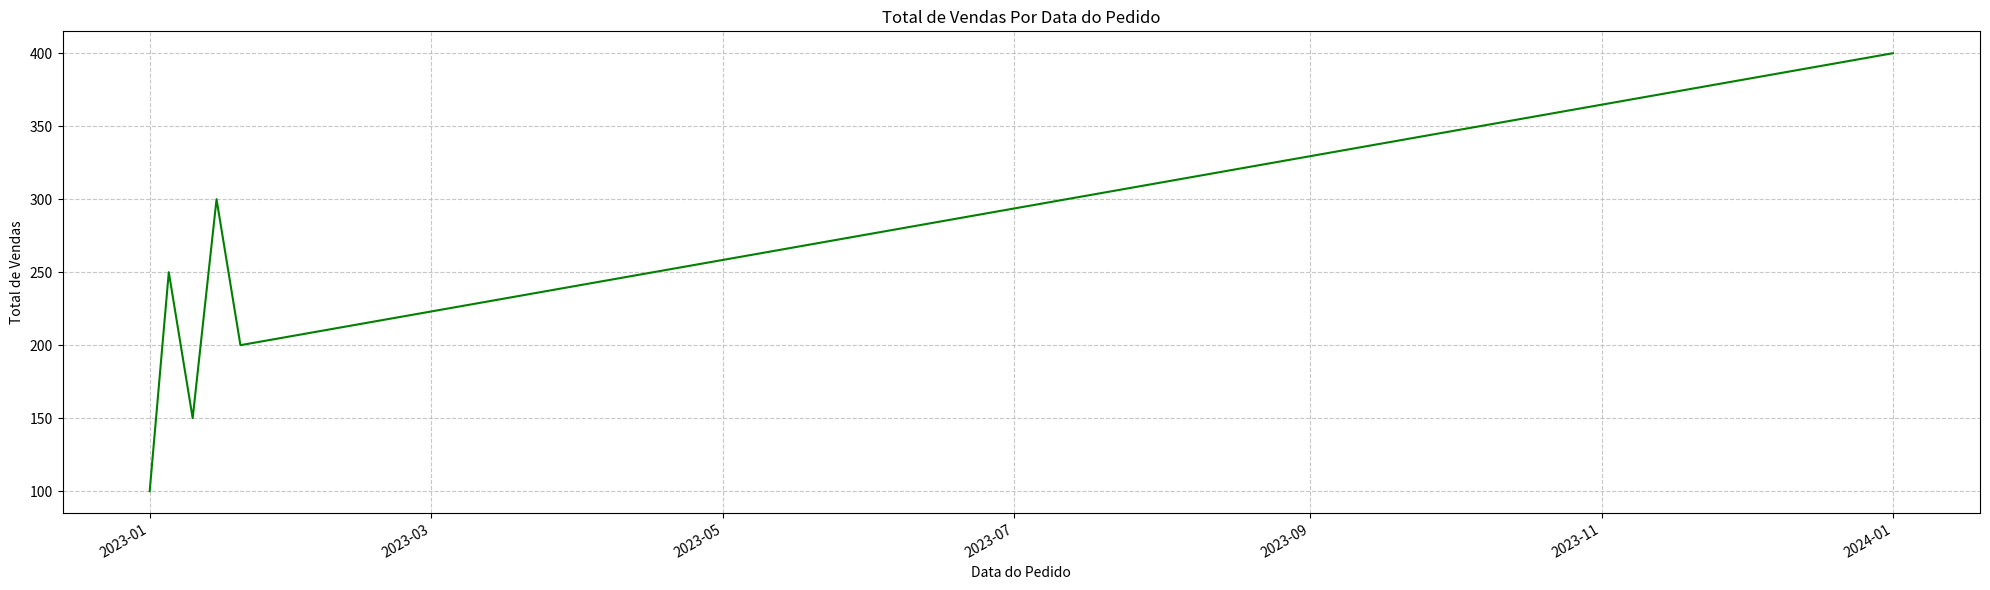
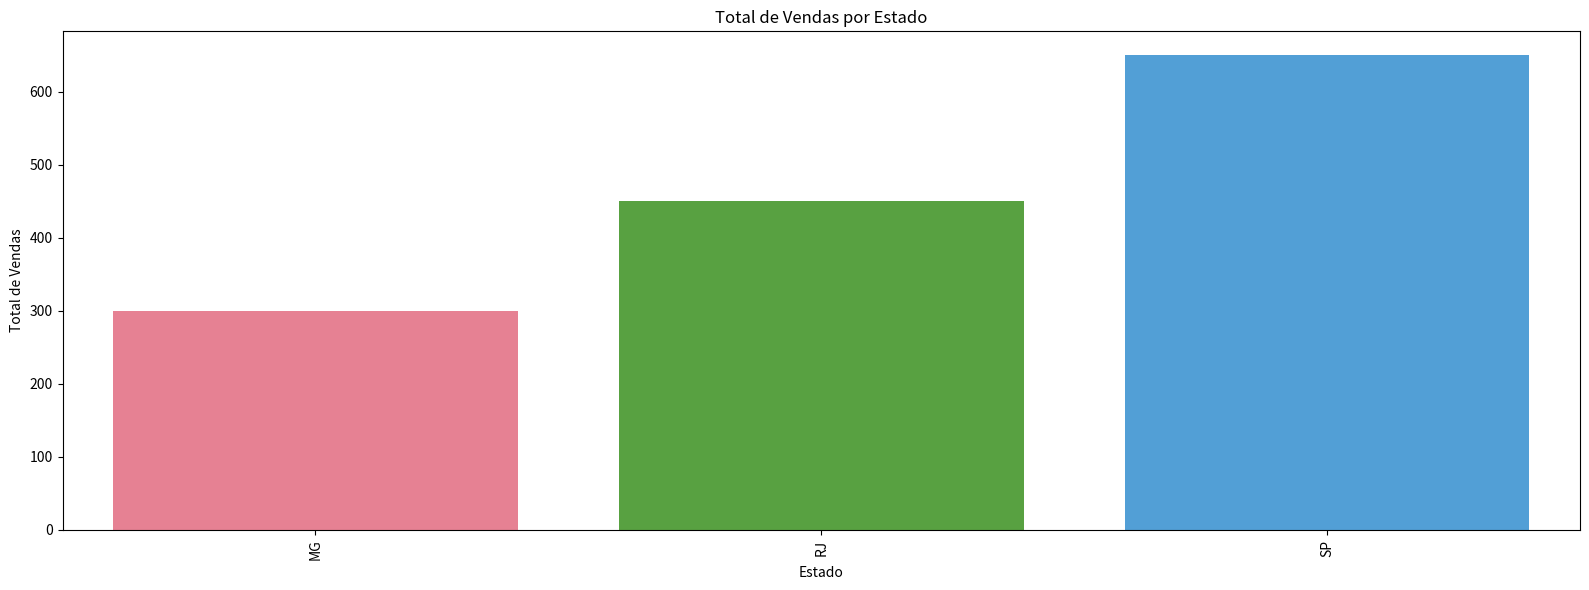
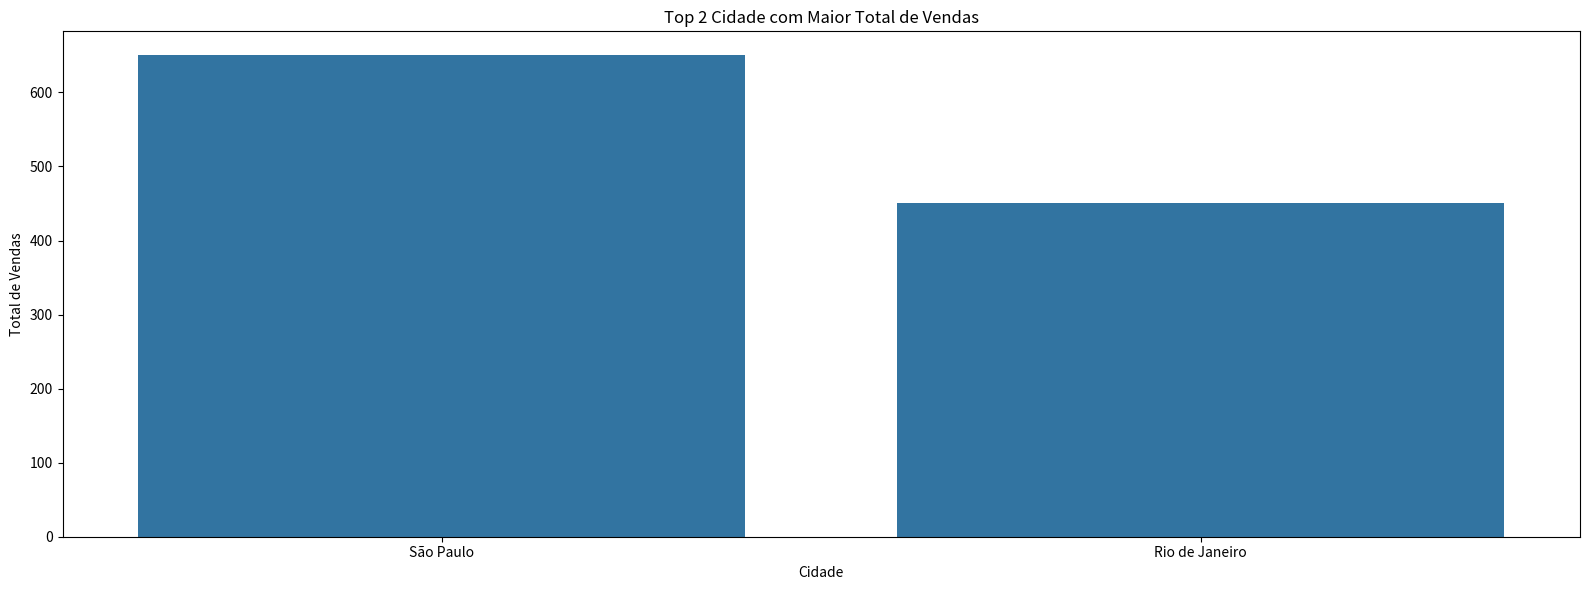
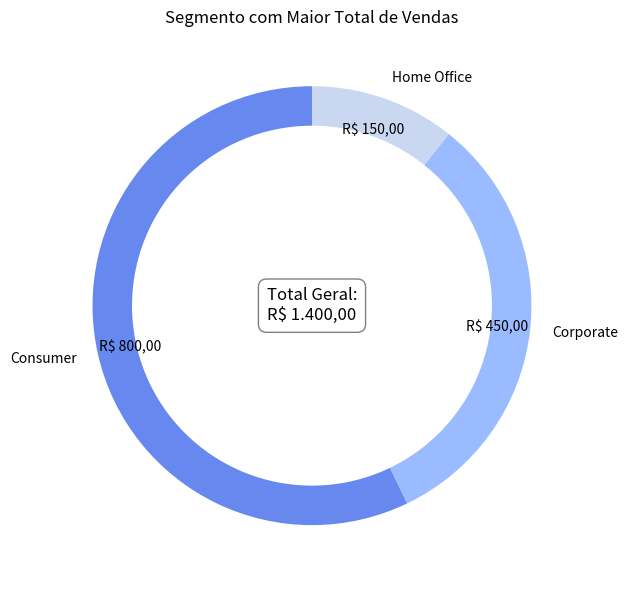

The script that saved these images, in order:
import pandas as pd
import matplotlib.pyplot as plt
import seaborn as sns

# Identifica a cidade com maior valor de venda para produtos "Office Supplies".
def analisar_vendas_office_supplies(dados):
    if dados is None or 'Categoria' not in dados.columns or 'Valor_Venda' not in dados.columns or 'Cidade' not in dados.columns:
        print('Dados insuficientes (colunas "Categoria", "Valor_Venda" ou "Cidade" ausentes) para esta análise.')
        return None, None
    
    dados_off_sup = dados[dados['Categoria'] == 'Office Supplies']

    if dados_off_sup.empty:
        print('Não foram encontrados produtos na categoria "Office Supplies" nos dados.')
        return None, None
    
    vendas_cidade= dados_off_sup.groupby('Cidade')['Valor_Venda'].sum()
    cidade_maior_venda = vendas_cidade.idxmax()

    print(f'\n--- Análise de Vendas de "Office Supplies" ---')
    print(f'A cidade com MAIOR venda de produtos "Office Supplies" é: {cidade_maior_venda}')
    print('\nTop 5 Cidades para "Office Supplies":')
    print(vendas_cidade.sort_values(ascending= False).head())

    return vendas_cidade, cidade_maior_venda        


# Gera um gráfico de linha do total de vendas por data do pedido.
def grafico_vendas_data(dados):
    if dados is None or 'Data_Pedido' not in dados.columns or 'Valor_Venda' not in dados.columns:
        print('Dados insuficientes (colunas "Data_Pedido" ou "Valor_Venda" ausentes) para esta plotagem.')
        return None
    
    if not pd.api.types.is_datetime64_any_dtype(dados['Data_Pedido']):
        print('Aviso: "Data_Pedido" não no formato de data/hora. Por favor, pré-processe os dados primeiro.')
        return None
    
    vendas_agrupadas_datas= dados.groupby('Data_Pedido')['Valor_Venda'].sum()

    fig, ax = plt.subplots(figsize=(20, 6))
    vendas_agrupadas_datas.plot(ax= ax, color= 'green')
    ax.set_title('Total de Vendas Por Data do Pedido')
    ax.set_xlabel('Data do Pedido')
    ax.set_ylabel('Total de Vendas')
    plt.grid(True, linestyle= '--', alpha= 0.7) # Melhorando a legibiliadade
    plt.tight_layout() # Evitando sobreposição de labels 
    return fig


# Gera gráfico de barras do total de vendas por Estado
def grafico_venda_estado(dados):
    if dados is None or 'Estado' not in dados.columns or 'Valor_Venda' not in dados.columns:
        print('Dados insuficientes (colunas "Estado" ou "Valor_Venda" ausentes) para esta plotagem.')
        return None
    vendas_estado = dados.groupby('Estado')['Valor_Venda'].sum().reset_index()
    

    fig, ax = plt.subplots(figsize=(16, 6))
    sns.barplot(data= vendas_estado, 
                x= 'Estado',
                y='Valor_Venda',
                palette= 'husl',
                ax = ax,
                legend= False)
    ax.set_title('Total de Vendas por Estado')
    ax.set_xlabel('Estado')
    ax.set_ylabel('Total de Vendas')
    plt.xticks(rotation= 90)
    plt.tight_layout()
    return fig


# Gera gráfico de barras das cidades com maior total de vendas.
def top_cidades_vendas(dados, n_cidades= 10):
    if dados is None or 'Cidade' not in dados.columns or 'Valor_Venda' not in dados.columns:
        print('Dados insuficientes (colunas "Cidade" ou "Valor_Venda" ausentes) para esta plotagem.')
        return None
    
    cidades_vendas= dados.groupby('Cidade')['Valor_Venda'].sum().reset_index().sort_values(
        by= 'Valor_Venda', ascending= False).head(n_cidades)
    
    print(f'\n--- Top {n_cidades} Cidades com Maior Venda ---')
    print(cidades_vendas)

    fig, ax = plt.subplots(figsize=(16, 6))
    sns.set_palette('coolwarm')
    sns.barplot(data= cidades_vendas,
                x= 'Cidade',
                y= 'Valor_Venda',
                ax= ax)
    ax.set_title(f'Top {n_cidades} Cidade com Maior Total de Vendas')
    ax.set_xlabel('Cidade')
    ax.set_ylabel('Total de Vendas')
    plt.tight_layout()
    return fig 

def grafico_vendas_segmento(dados):
    if dados is None or 'Segmento' not in dados.columns or 'Valor_Venda' not in dados.columns:
        print('Dados insuficientes (colunas "Segmento" ou "Valor_Venda" ausentes) para esta plotagem.')
        return None
    
    vendas_segmento= dados.groupby('Segmento')['Valor_Venda'].sum().reset_index().sort_values(
        by= 'Valor_Venda', ascending= False)
    
    # Função auxiliar para formatar o autopct
    def formatar_autopct_valores_ab(valores):
        def formatar_percentual(pct):
            total= sum(valores)
            val = int(round(pct * total / 100))
            return f'R$ {val:,.2f}'.replace(',', 'x').replace('.', ',').replace('X', '.')
        return formatar_percentual
    
    fig, ax = plt.subplots(figsize=(16, 6))
    fatia, texto, auto_texto = ax.pie(vendas_segmento['Valor_Venda'],
                                      labels= vendas_segmento['Segmento'],
                                      autopct= formatar_autopct_valores_ab(vendas_segmento['Valor_Venda']),
                                      startangle= 90,
                                      pctdistance= 0.85)    
    
    # Círculo para transformar em donut chart
    circulo_central = plt.Circle((0,0),0.82, fc= 'white')
    ax.add_artist(circulo_central)

    # Anotação do total de vendas
    total_vendas = int(sum(vendas_segmento['Valor_Venda']))
    ax.annotate(f'Total Geral:\nR$ {total_vendas:,.2f}'.replace(',', 'X').replace('.', ',').replace('X', '.'),
                xy=(0,0), # Centro
                xytext=(0,0),
                ha= 'center', va= 'center',
                fontsize= 12, color= 'black',
                bbox=dict(boxstyle= 'round, pad=0.5', facecolor='white', alpha= 0.5)
                ) # Uma caixa
    ax.set_title('Segmento com Maior Total de Vendas')
    plt.tight_layout()
    return fig


# Calcula e retorna o total de vendas por segmento e por ano.
def vendas_segmento_ano(dados):
    if dados is None or 'Ano' not in dados.columns or 'Segmento' not in dados.columns or 'Valor_Venda' not in dados.columns:
        print('Dados insuficientes (colunas "Ano", "Segmento" ou "Valor_Venda" ausentes) para esta análise.')
        return None
    
    vendas_segmento_ano= dados.groupby(['Ano', 'Segmento'])['Valor_Venda'].sum()

    print('\n--- Total de Vendas Por Segmento e Ano ---')
    print(vendas_segmento_ano)
    return vendas_segmento_ano

if __name__ == '__main__':
    print('--- Testando ---')
    # DataFrame de exemplo para teste
    dados_exemplo = {
        'Data_Pedido': ['01/01/2023', '05/01/2023', '10/01/2023', '15/01/2023', '20/01/2023', '01/01/2024'],
        'Categoria': ['Office Supplies', 'Technology', 'Office Supplies', 'Furniture', 'Office Supplies', 'Technology'],
        'Cidade': ['São Paulo', 'Rio de Janeiro', 'São Paulo', 'Belo Horizonte', 'Rio de Janeiro', 'São Paulo'],
        'Estado': ['SP', 'RJ', 'SP', 'MG', 'RJ', 'SP'],
        'Segmento': ['Consumer', 'Corporate', 'Home Office', 'Consumer', 'Corporate', 'Consumer'],
        'Valor_Venda': [100, 250, 150, 300, 200, 400]
    }
    dados_teste = pd.DataFrame(dados_exemplo)
    dados_teste['Data_Pedido']= pd.to_datetime(dados_exemplo['Data_Pedido'], dayfirst=True)
    dados_teste['Ano']= dados_teste['Data_Pedido'].dt.year

    print('\nTeste: Vendas Office Supplies')
    vendas_of, cidade_maior = analisar_vendas_office_supplies(dados_teste)

    print('\nTeste: Gráfico Vendas por Data')
    fig_data= grafico_vendas_data(dados_teste)
    if fig_data is not None: 
        fig_data.show()

    print('\nTeste: Gráfico Vendas Por Estado')
    fig_estado = grafico_venda_estado(dados_teste)
    if fig_estado: plt.show()

    print('\nTeste: Gráfico Top Cidades')
    fig_top= top_cidades_vendas(dados_teste, n_cidades= 2)
    if fig_top: plt.show()

    print('\nTeste: Gráfico Vendas Por Segmento')
    fig_seg = grafico_vendas_segmento(dados_teste)
    if fig_seg: plt.show()

    print('\nTeste: Vendas Por Segmento e Ano')
    seg_ano_resultado= vendas_segmento_ano(dados_teste)

